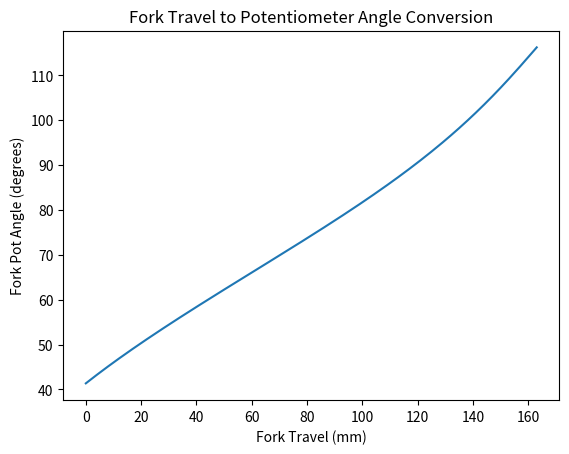

Here is the Python script that generated this plot:
#================================================================================
# File: fork_pot_linkage.py 
# 
# [redacted]
# 
# Description: Position calculation for the potentiometer that indicates fork 
#              travel. The rotary potentiometer is attached to the crown of the 
#              bike fork and it gets rotated by a linkage connected to the fork 
#              arch. Using the dimensions of this mechanical design, we can take 
#              fork travel and determine the rotation of the potentiometer at 
#              any given distance. This relationship can then be used to convert 
#              potentiometer voltage to a fork travel distance in data logging 
#              post processing / analysis. 
# 
# Date: September 20, 2024 
#================================================================================


#================================================================================
# Includes 

import math 
import matplotlib.pyplot as plt 

#================================================================================


#================================================================================
# Constants 

# Notes: 
# - Distances are in millimeters (mm) 
# - These constants should be updated to reflect the bike geometry and mechanical 
#   design. 

linkage_1_len = 114.3     # Length of linkage piece 1 
linkage_2_len = 114.3     # Length of linkage piece 2 
linkage_offset_x = 25.4   # Distance between crown and arch linkage mounting 
                          # points perpendicular to fork travel direction. 
linkage_offset_y = 25.4   # Distance between crown and arch linkage mounting 
                          # points parrallel to for travel direction (excluding 
                          # travel) 
fork_travel = 163         # Total distance the fork can travel 
pot_0deg_voltage = 1.0    # Potentiometer voltage at 0 degree linkage angle 
pot_180deg_voltage = 3.0  # Potentiometer voltage at 180 degree linkage angle 

#================================================================================


#================================================================================
# Test data 

# This data is used for testing the calculations. They're not used during the 
# data log analysis. 

# Fork travel & potentiometer angle data points 
fork_travel_data = range(0, fork_travel + 1) 
pot_angle_data = [None] * (fork_travel + 1)

#================================================================================


#================================================================================
# Functions 

##
# brief: Distance between linkage mounting points. 
##
def ab_distance(travel): 
    return math.sqrt(pow(linkage_offset_x, 2) + pow(travel, 2)) 


##
# brief: Angle between linkage mounting points if the points were on a right 
#        angle triangle. 
##
def ab_right_angle(travel): 
    return math.degrees(math.atan(linkage_offset_x / travel)) 


##
# brief: Angle at the linkage crown mounting point formed between the three 
#        pivot points of the linkage (cosine law). 
##
def a_cosine_angle(ab): 
    numerator = pow(linkage_1_len, 2) + pow(ab, 2) - pow(linkage_2_len, 2) 
    denominator = 2 * linkage_1_len * ab 
    return math.degrees(math.acos(numerator / denominator)) 


##
# brief: Converts a fork travel distance to a potentiometer angle 
##
def pot_angle_calc(travel): 
    ab = ab_distance(fork_travel + linkage_offset_y - travel) 
    return ab_right_angle(ab) + a_cosine_angle(ab) 


##
# brief: Converts a potentiometer voltage to a fork travel distance 
##
def fork_travel_calc(voltage): 
    print(1) 

#================================================================================


#================================================================================
# Calculation 

# Populate the potentiometer angle buffer 
for y in fork_travel_data: 
    pot_angle_data[y] = pot_angle_calc(y) 

# Plot the potentiometer angle against the fork travel 
fig, ax = plt.subplots() 
ax.plot(fork_travel_data, pot_angle_data) 
ax.set_xlabel("Fork Travel (mm)") 
ax.set_ylabel("Fork Pot Angle (degrees)") 
ax.set_title("Fork Travel to Potentiometer Angle Conversion")
plt.show() 

#================================================================================
